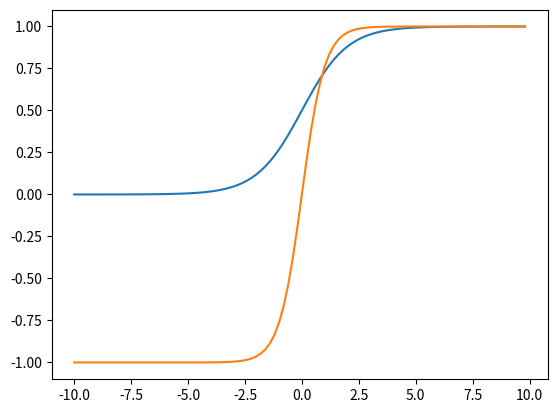

Python code for this plot:
import math
import numpy as np
import matplotlib.pyplot as plt


def sigmoid(x):
    a = []
    for item in x:
        a.append(1/(1+math.exp(-item)))
    return a


def tanh(x):
    a=[]
    for item in x:
        a.append((math.exp(item) - math.exp(-item))/(math.exp(item)+math.exp(-item)))
    return a;

x = np.arange(-10., 10., 0.2)
sig = sigmoid(x)
plt.plot(x,sig)
plt.show()

x1=np.arange(-10.0,10.0,0.2)
sig=tanh(x1)
plt.plot(x1,sig)
plt.show()